Photos from the image-classification dataset "data" in the GitHub repository DenizAltunkapan/greek-letters-cnn. Its 21 classes are: alpha, beta, chi, delta, epsilon, eta, gamma, iota, kappa, lambda, lamda, omega, omicron, phi, psi, rho, sigma, tau, theta, upsilon, zeta.

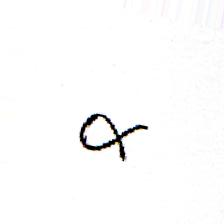
Label: alpha

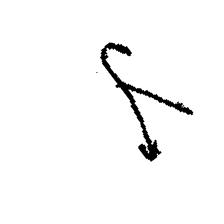
Label: lamda

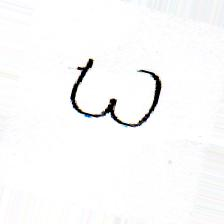
Label: omega

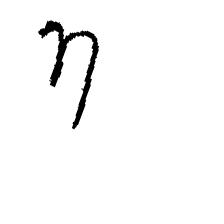
Label: eta

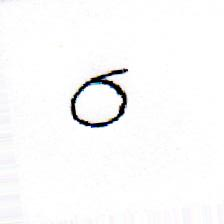
Label: sigma

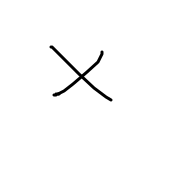
Label: chi
